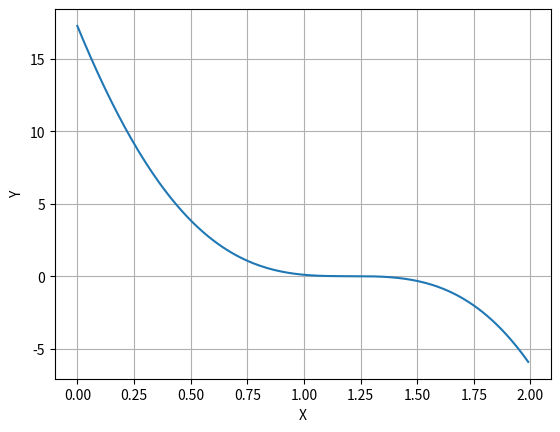

Write the Python code that produced this figure.
import matplotlib.pyplot as plt
from numpy import arange

x = arange(0,2, 0.01)
y = x**5 - 6.6*x**4 + 5.12*x**3 + 21.312*x**2 - 38.016*x + 17.28
plt.plot(x,y)
plt.grid(True)
plt.ylabel('Y')
plt.xlabel('X')
plt.show()